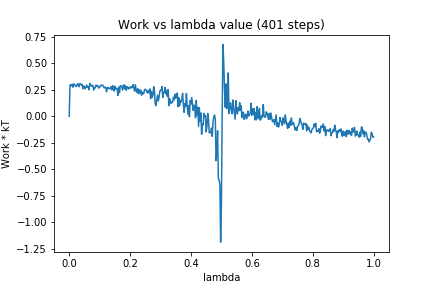

The table this chart was drawn from, first rows:
0, 0.0
1, 0.2929
2, 0.2995
3, 0.288
4, 0.3016
5, 0.274
6, 0.3056
7, 0.2963
8, 0.2953
9, 0.2799
10, 0.2879
11, 0.3073
12, 0.3034
13, 0.279
14, 0.3079
15, 0.3033
16, 0.2963
17, 0.3019
18, 0.2587
19, 0.2853
20, 0.2806
21, 0.2597
22, 0.2733
23, 0.2946
24, 0.2735
25, 0.2801
26, 0.2497
27, 0.3101
28, 0.2967
29, 0.2879
30, 0.2827
31, 0.2922
32, 0.2472
33, 0.268
34, 0.266
35, 0.2926
36, 0.2836
37, 0.2938
38, 0.2777
39, 0.2656
40, 0.2734
41, 0.2907
42, 0.2934
43, 0.2894
44, 0.2947
45, 0.2812
46, 0.2678
47, 0.2731
48, 0.2745
49, 0.2317
50, 0.2648
51, 0.2735
52, 0.2636
53, 0.2587
54, 0.267
55, 0.2792
56, 0.2491
57, 0.2885
58, 0.2786
59, 0.2371
60, 0.2841
... 340 more rows
